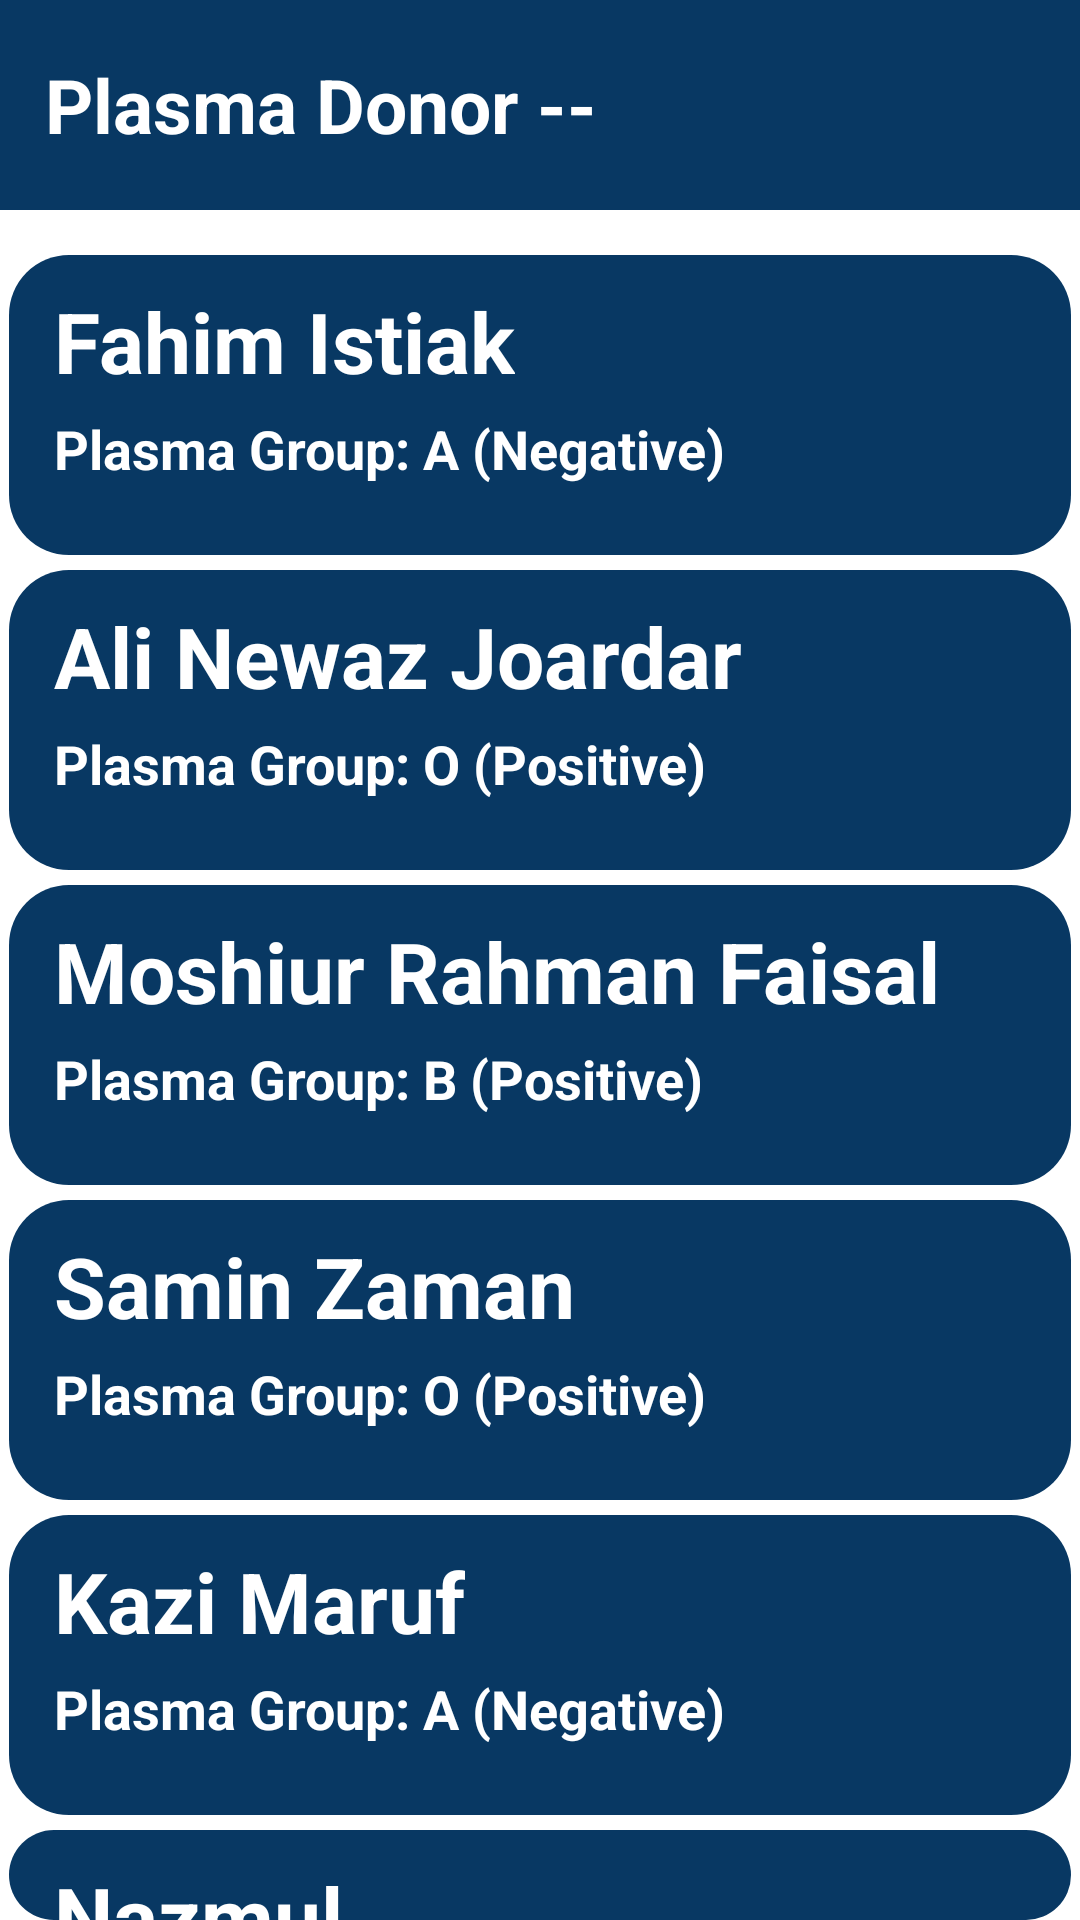

Write the Android layout XML for this screen, with the resource values it uses.
<!-- AndroidManifest.xml: application theme Theme.HackNSU -->
<!-- res/layout/activity_plasma.xml -->
<?xml version="1.0" encoding="utf-8"?>
<RelativeLayout xmlns:android="http://schemas.android.com/apk/res/android"
    xmlns:app="http://schemas.android.com/apk/res-auto"
    xmlns:tools="http://schemas.android.com/tools"
    android:layout_width="match_parent"
    android:layout_height="match_parent"
    tools:context=".HospitalInfoActivity">

    <RelativeLayout
        android:layout_width="match_parent"
        android:layout_height="70dp"
        android:id="@+id/top"
        android:background="@color/main"
        android:layout_marginBottom="10dp">

        <TextView
            android:layout_width="wrap_content"
            android:layout_height="wrap_content"
            android:layout_centerVertical="true"
            android:layout_marginLeft="15dp"
            android:text="Plasma Donor --"
            android:textColor="@color/white"
            android:textSize="25sp"
            android:textStyle="bold">

        </TextView>

    </RelativeLayout>


    <RelativeLayout
        android:id="@+id/layout1"
        android:layout_width="match_parent"
        android:layout_height="100dp"
        android:layout_marginLeft="3dp"
        android:layout_marginTop="5dp"
        android:layout_marginRight="3dp"
        android:background="@drawable/layout_bg"
        android:layout_below="@id/top">

        <TextView
            android:id="@+id/hospitalname1"
            android:layout_width="wrap_content"
            android:layout_height="wrap_content"
            android:layout_marginLeft="15dp"
            android:layout_marginTop="10dp"
            android:text="Fahim Istiak"
            android:textColor="@color/white"
            android:textSize="28sp"
            android:textStyle="bold">

        </TextView>

        <TextView
            android:layout_width="wrap_content"
            android:layout_height="wrap_content"
            android:layout_below="@+id/hospitalname1"
            android:layout_marginLeft="15dp"
            android:layout_marginTop="5dp"
            android:text="Plasma Group: A (Negative)"
            android:textColor="@color/white"
            android:textSize="18sp"
            android:textStyle="bold">

        </TextView>

    </RelativeLayout>


    <RelativeLayout
        android:id="@+id/layout2"
        android:layout_width="match_parent"
        android:layout_height="100dp"
        android:layout_below="@+id/layout1"
        android:layout_marginLeft="3dp"
        android:layout_marginTop="5dp"
        android:layout_marginRight="3dp"
        android:background="@drawable/layout_bg">

        <TextView
            android:id="@+id/hospitalname2"
            android:layout_width="wrap_content"
            android:layout_height="wrap_content"
            android:layout_marginLeft="15dp"
            android:layout_marginTop="10dp"
            android:text="Ali Newaz Joardar"
            android:textColor="@color/white"
            android:textSize="28sp"
            android:textStyle="bold">

        </TextView>

        <TextView
            android:layout_width="wrap_content"
            android:layout_height="wrap_content"
            android:layout_below="@+id/hospitalname2"
            android:layout_marginLeft="15dp"
            android:layout_marginTop="5dp"
            android:text="Plasma Group: O (Positive)"
            android:textColor="@color/white"
            android:textSize="18sp"
            android:textStyle="bold">

        </TextView>

    </RelativeLayout>


    <RelativeLayout
        android:layout_width="match_parent"
        android:layout_height="100dp"
        android:background="@drawable/layout_bg"
        android:layout_marginTop="5dp"
        android:layout_marginLeft="3dp"
        android:layout_marginRight="3dp"
        android:id="@+id/layout3"
        android:layout_below="@+id/layout2">

        <TextView
            android:id="@+id/hospitalname3"
            android:layout_width="wrap_content"
            android:layout_height="wrap_content"
            android:layout_marginLeft="15dp"
            android:layout_marginTop="10dp"
            android:text="Moshiur Rahman Faisal"
            android:textColor="@color/white"
            android:textSize="28sp"
            android:textStyle="bold">

        </TextView>

        <TextView
            android:layout_width="wrap_content"
            android:layout_height="wrap_content"
            android:layout_below="@+id/hospitalname3"
            android:layout_marginLeft="15dp"
            android:layout_marginTop="5dp"
            android:text="Plasma Group: B (Positive)"
            android:textColor="@color/white"
            android:textSize="18sp"
            android:textStyle="bold">

        </TextView>

    </RelativeLayout>



    <RelativeLayout
        android:layout_width="match_parent"
        android:layout_height="100dp"
        android:background="@drawable/layout_bg"
        android:layout_marginTop="5dp"
        android:layout_marginLeft="3dp"
        android:layout_marginRight="3dp"
        android:id="@+id/layout4"
        android:layout_below="@+id/layout3">

        <TextView
            android:id="@+id/hospitalname4"
            android:layout_width="wrap_content"
            android:layout_height="wrap_content"
            android:layout_marginLeft="15dp"
            android:layout_marginTop="10dp"
            android:text="Samin Zaman"
            android:textColor="@color/white"
            android:textSize="28sp"
            android:textStyle="bold">

        </TextView>

        <TextView
            android:layout_width="wrap_content"
            android:layout_height="wrap_content"
            android:layout_below="@+id/hospitalname4"
            android:layout_marginLeft="15dp"
            android:layout_marginTop="5dp"
            android:text="Plasma Group: O (Positive)"
            android:textColor="@color/white"
            android:textSize="18sp"
            android:textStyle="bold">

        </TextView>

    </RelativeLayout>


    <RelativeLayout
        android:layout_width="match_parent"
        android:layout_height="100dp"
        android:background="@drawable/layout_bg"
        android:layout_marginTop="5dp"
        android:layout_marginLeft="3dp"
        android:layout_marginRight="3dp"
        android:id="@+id/layout5"
        android:layout_below="@+id/layout4">

        <TextView
            android:id="@+id/hospitalname5"
            android:layout_width="wrap_content"
            android:layout_height="wrap_content"
            android:layout_marginLeft="15dp"
            android:layout_marginTop="10dp"
            android:text="Kazi Maruf"
            android:textColor="@color/white"
            android:textSize="28sp"
            android:textStyle="bold">

        </TextView>

        <TextView
            android:layout_width="wrap_content"
            android:layout_height="wrap_content"
            android:layout_below="@+id/hospitalname5"
            android:layout_marginLeft="15dp"
            android:layout_marginTop="5dp"
            android:text="Plasma Group: A (Negative)"
            android:textColor="@color/white"
            android:textSize="18sp"
            android:textStyle="bold">

        </TextView>

    </RelativeLayout>


    <RelativeLayout
        android:layout_width="match_parent"
        android:layout_height="100dp"
        android:background="@drawable/layout_bg"
        android:layout_marginTop="5dp"
        android:layout_marginLeft="3dp"
        android:layout_marginRight="3dp"
        android:id="@+id/layout6"
        android:layout_below="@+id/layout5">

        <TextView
            android:id="@+id/hospitalname6"
            android:layout_width="wrap_content"
            android:layout_height="wrap_content"
            android:layout_marginLeft="15dp"
            android:layout_marginTop="10dp"
            android:text="Nazmul"
            android:textColor="@color/white"
            android:textSize="28sp"
            android:textStyle="bold">

        </TextView>

        <TextView
            android:layout_width="wrap_content"
            android:layout_height="wrap_content"
            android:layout_below="@+id/hospitalname6"
            android:layout_marginLeft="15dp"
            android:layout_marginTop="5dp"
            android:text="Plasma Group: A (Positive)"
            android:textColor="@color/white"
            android:textSize="18sp"
            android:textStyle="bold">

        </TextView>

    </RelativeLayout>


</RelativeLayout>
<!-- resources referenced by this layout -->
<resources>
  <color name="main">#083863</color>
  <color name="white">#FFFFFFFF</color>
  <!-- drawable layout_bg (drawable) -->
  <?xml version="1.0" encoding="utf-8"?>
  <shape android:shape="rectangle" xmlns:android="http://schemas.android.com/apk/res/android">
  
      <solid android:color="@color/main">
  
      </solid>
      <corners android:radius="20dp"></corners>
  </shape>
  <style name="Theme.HackNSU" parent="Theme.MaterialComponents.DayNight.NoActionBar">
          
          <item name="colorPrimary">@color/purple_500</item>
          <item name="colorPrimaryVariant">@color/purple_700</item>
          <item name="colorOnPrimary">@color/white</item>
          
          <item name="colorSecondary">@color/teal_200</item>
          <item name="colorSecondaryVariant">@color/teal_700</item>
          <item name="colorOnSecondary">@color/black</item>
          
          <item name="android:statusBarColor" tools:targetApi="l">?attr/colorPrimaryVariant</item>
          
      </style>
  <color name="purple_500">#FF6200EE</color>
  <color name="purple_700">#FF3700B3</color>
  <color name="teal_200">#FF03DAC5</color>
  <color name="teal_700">#FF018786</color>
  <color name="black">#FF000000</color>
</resources>
